Dataset: data (GitHub, Ayshamahshoofa/Smart-Skincare). Classes: basal cell carcinoma, darier s disease, epidermolysis bullosa pruriginosa, Hailey-Hailey disease, herpes simplex, impetigo, larva migrans, leprosy borderline, leprosy lepromatous, leprosy tuberculoid, lupus erythematosus chronicus discoides, melanoma, mycosis fungoides, papilomatosis confluentes and reticulate, pediculosis capitis, psoriasis, tungiasis.

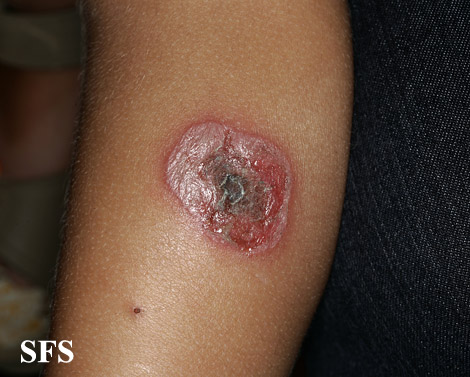
Label: impetigo

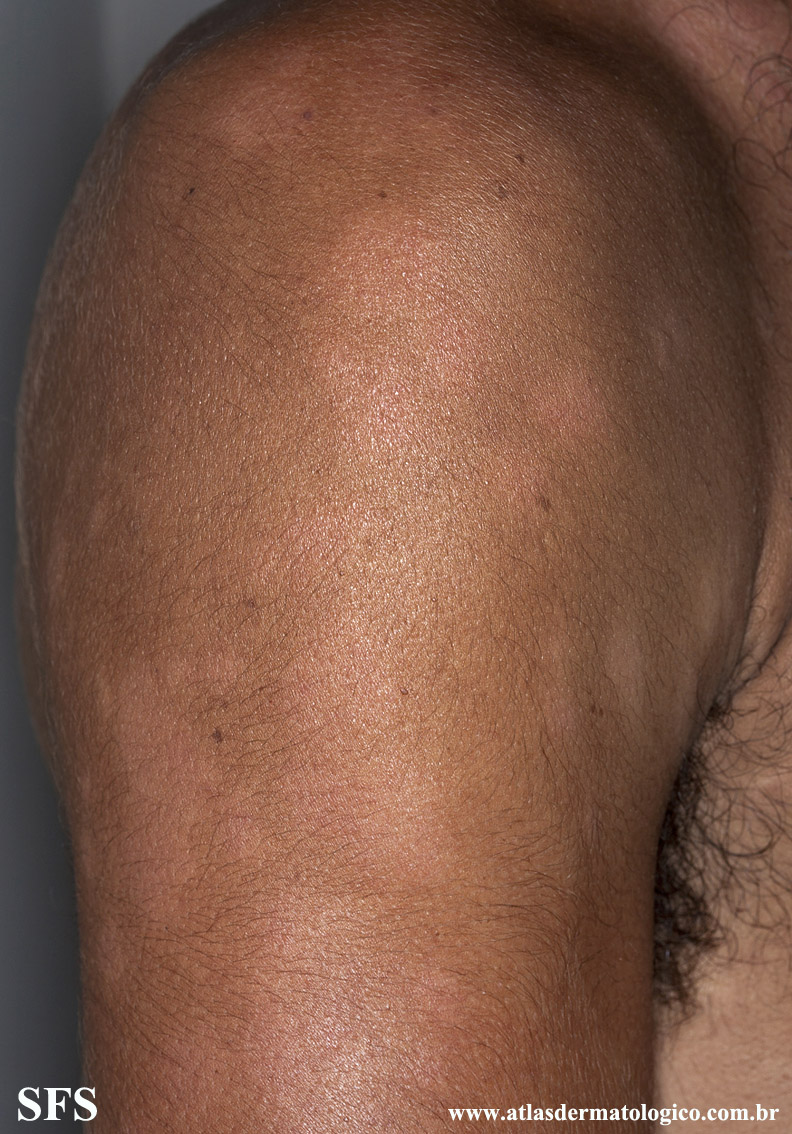
Label: leprosy borderline

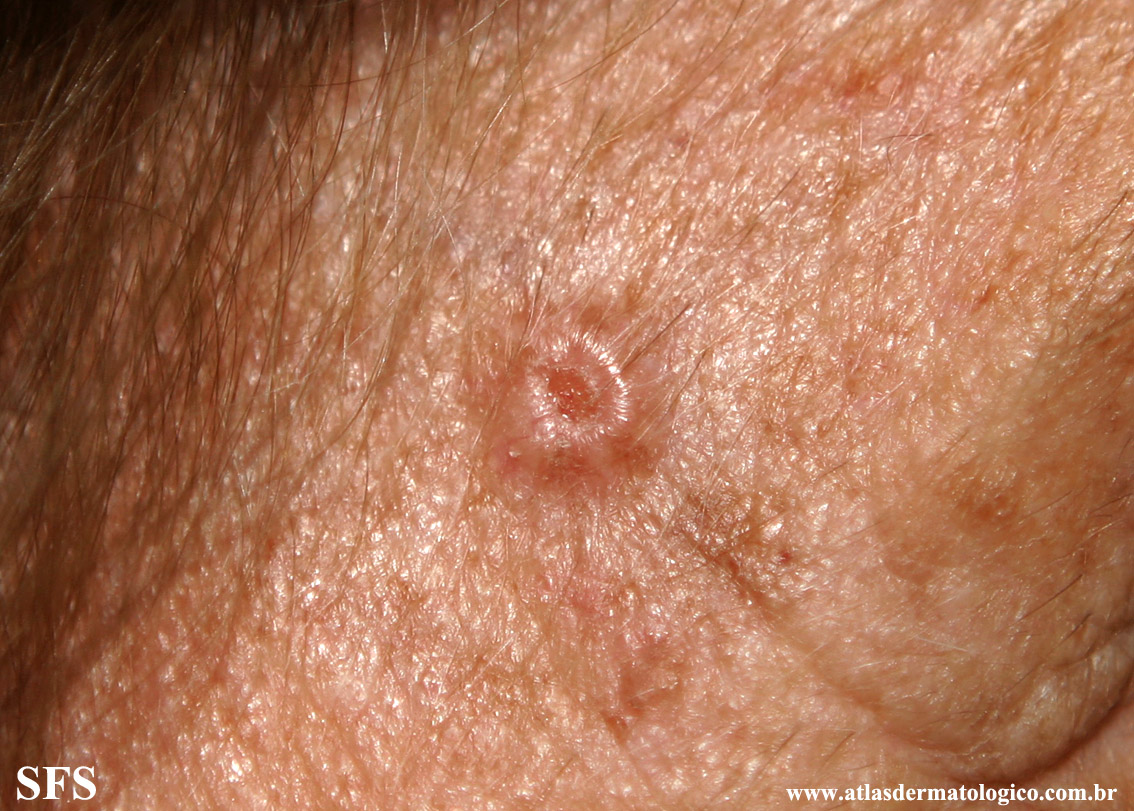
Label: basal cell carcinoma

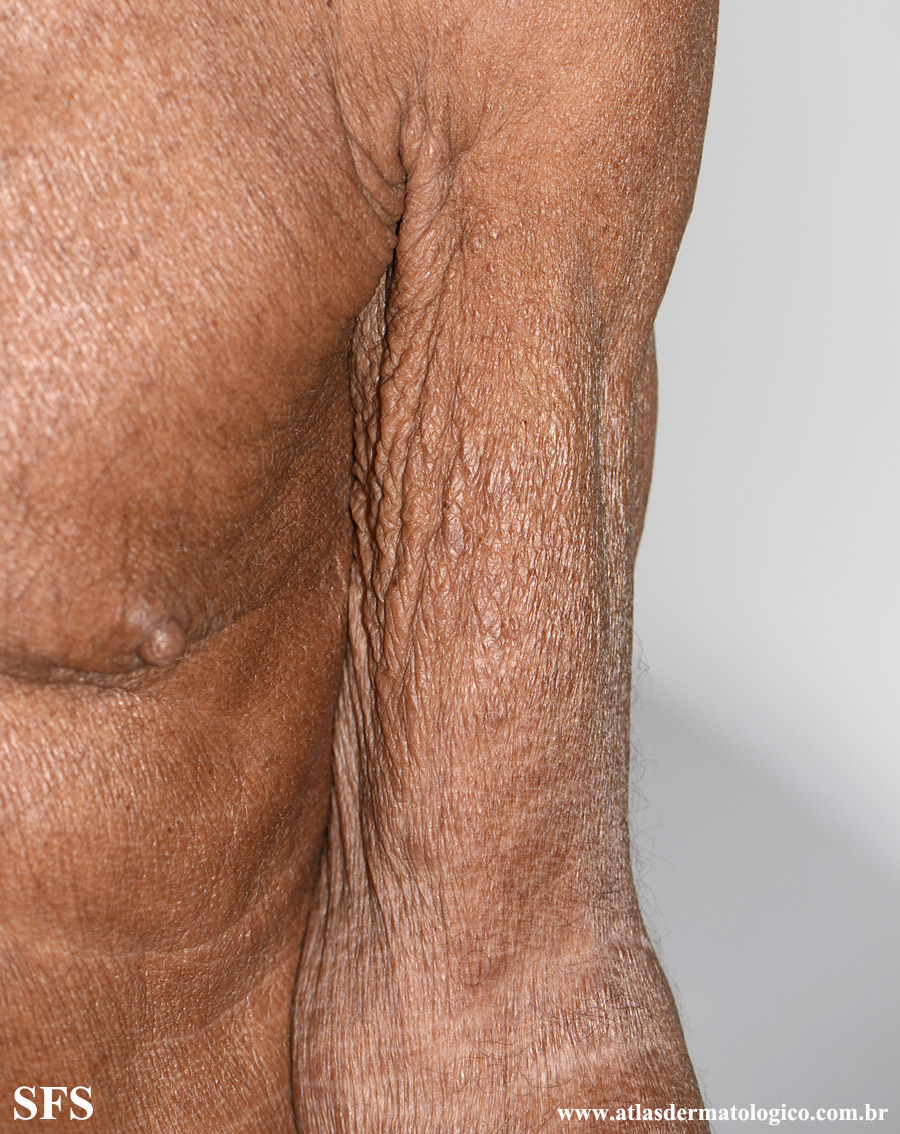
Label: leprosy lepromatous

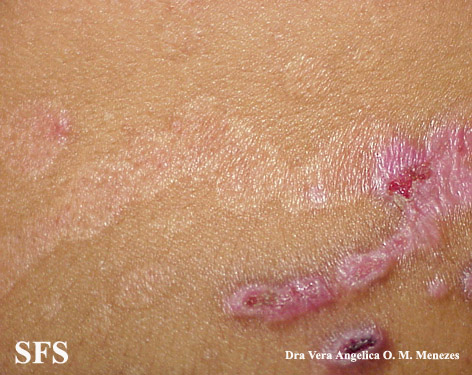
Label: epidermolysis bullosa pruriginosa

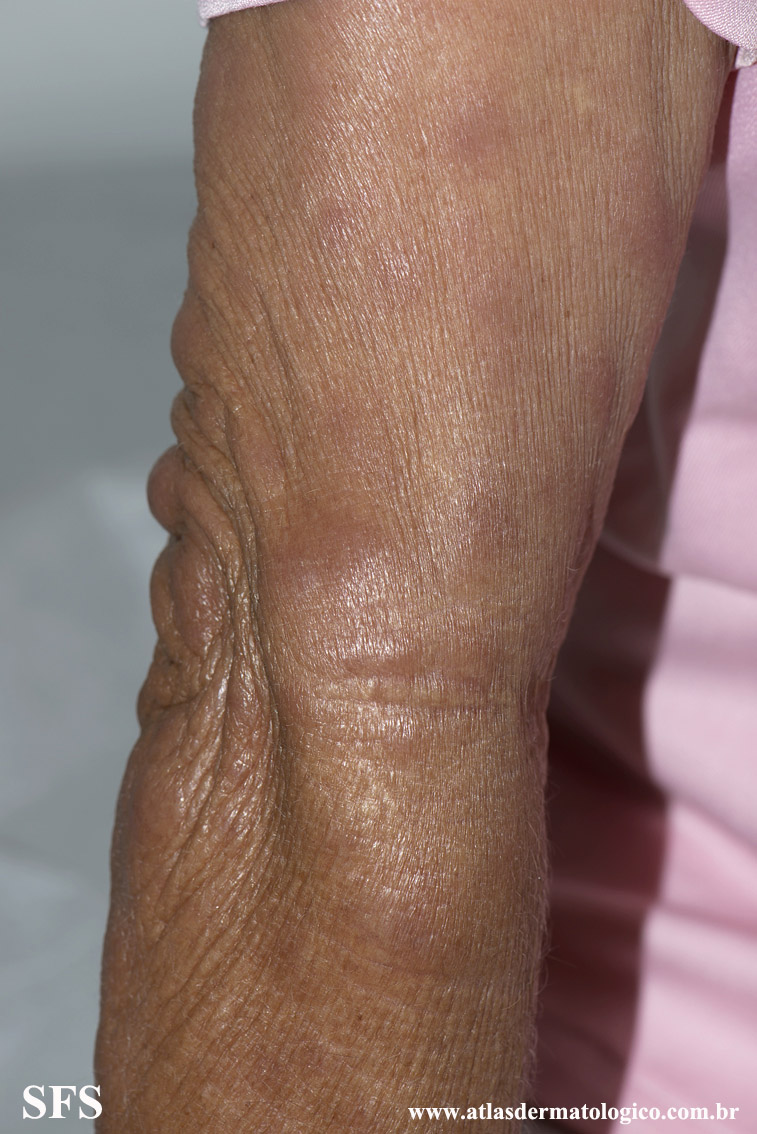
Label: leprosy lepromatous
